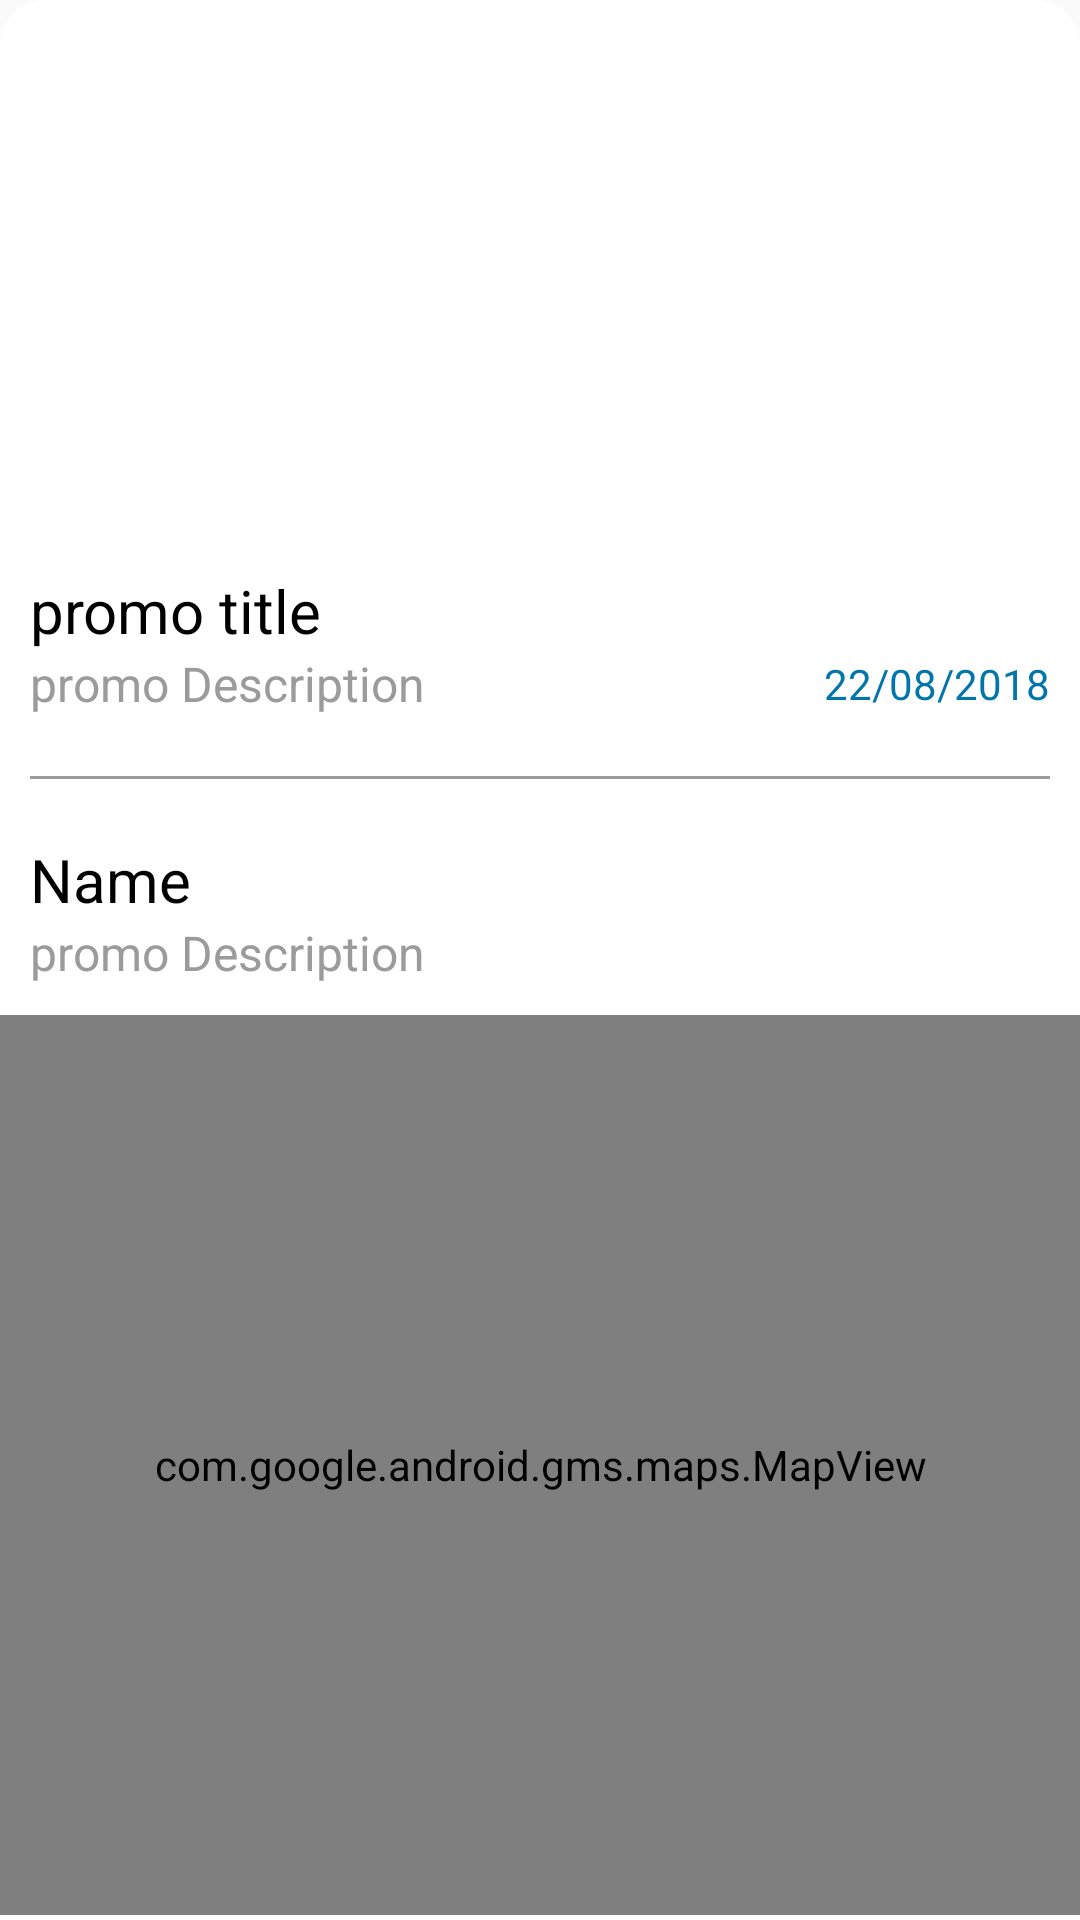

The Android layout XML behind this screen, and the referenced resources:
<!-- AndroidManifest.xml: application theme AppTheme -->
<!-- res/layout/fragment_promo_details.xml -->
<?xml version="1.0" encoding="utf-8"?>
<RelativeLayout xmlns:android="http://schemas.android.com/apk/res/android"
    xmlns:tools="http://schemas.android.com/tools"
    android:layout_width="match_parent"
    android:layout_height="match_parent"
    android:background="@drawable/bg_fragment"
    android:orientation="vertical">


    <ScrollView
        android:layout_width="match_parent"
        android:layout_height="wrap_content">

        <LinearLayout
            android:layout_width="match_parent"
            android:layout_height="wrap_content"
            android:orientation="vertical">

            <ImageView
                android:id="@+id/imgPromo"
                android:layout_width="match_parent"
                android:layout_height="180dp"
                android:scaleType="centerCrop" />

            <LinearLayout
                android:layout_width="match_parent"
                android:layout_height="wrap_content"
                android:layout_margin="10dp"
                android:background="@color/white"
                android:orientation="vertical">

                <TextView
                    android:id="@+id/txtShortDes"
                    android:layout_width="wrap_content"
                    android:layout_height="wrap_content"
                    android:text="promo title"
                    android:textColor="@color/black"
                    android:textSize="20sp" />


                <LinearLayout
                    android:layout_width="match_parent"
                    android:layout_height="wrap_content"
                    android:layout_weight="10"
                    android:gravity="center_vertical">

                    <TextView
                        android:id="@+id/txtLongDes"
                        android:layout_width="match_parent"
                        android:layout_height="wrap_content"
                        android:layout_weight="3"
                        android:text="promo Description"
                        android:textColor="@color/gray"
                        android:textSize="16sp" />

                    <TextView
                        android:id="@+id/txtExpireDate"
                        android:layout_width="match_parent"
                        android:layout_height="wrap_content"
                        android:layout_weight="7"
                        android:gravity="end"
                        android:text="22/08/2018"
                        android:textColor="@color/colorPrimaryDark"
                        android:textSize="14sp" />
                </LinearLayout>


            </LinearLayout>

            <FrameLayout
                android:layout_width="match_parent"
                android:layout_height="1dp"
                android:layout_margin="10dp"
                android:background="@color/gray" />

            <LinearLayout
                android:layout_width="match_parent"
                android:layout_height="wrap_content"
                android:layout_margin="10dp"
                android:orientation="vertical">

                <TextView
                    android:id="@+id/txtCompanyName"
                    android:layout_width="wrap_content"
                    android:layout_height="wrap_content"
                    android:text="Name"
                    android:textColor="@color/black"
                    android:textSize="20sp" />

                <TextView
                    android:id="@+id/txtCompanyDes"
                    android:layout_width="match_parent"
                    android:layout_height="wrap_content"
                    android:text="promo Description"
                    android:textColor="@color/gray"
                    android:textSize="16sp" />


            </LinearLayout>

            <com.google.android.gms.maps.MapView
                android:id="@+id/mapview"
                android:layout_width="match_parent"
                android:layout_height="300dp" />
            
                
                
                
                
        </LinearLayout>
    </ScrollView>
</RelativeLayout>
<!-- resources referenced by this layout -->
<resources>
  <color name="black">#000000</color>
  <color name="colorPrimaryDark">#0276aa</color>
  <color name="gray">#9b9b9b</color>
  <color name="white">#ffffff</color>
  <!-- drawable bg_fragment (drawable-xxhdpi) -->
  <?xml version="1.0" encoding="utf-8"?>
  <shape xmlns:android="http://schemas.android.com/apk/res/android"
      android:padding="10dp"
      android:shape="rectangle">
      
      <solid android:color="@color/white" />
      <corners
          android:topLeftRadius="15dp"
          android:topRightRadius="15dp" />
  </shape>
  <style name="AppTheme" parent="Theme.AppCompat.Light.DarkActionBar">
          
          <item name="colorPrimary">@color/colorPrimary</item>
          <item name="colorPrimaryDark">@color/colorPrimaryDark</item>
          <item name="colorAccent">@color/colorAccent</item>
      </style>
  <color name="colorPrimary">#03a9f4</color>
  <color name="colorAccent">#03a9f4</color>
</resources>
